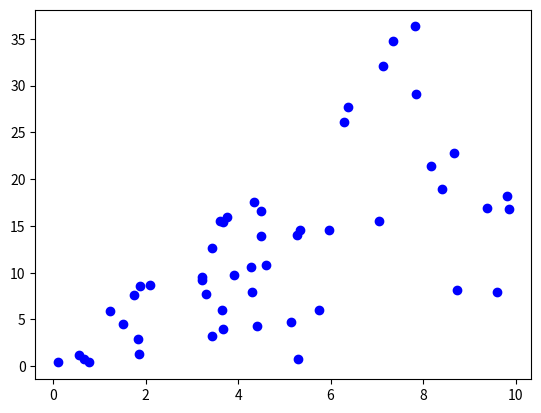

Reproduce this figure in Python.
import numpy as np
import matplotlib.pyplot as plt

# Data set
# input
# input data, features
# H(x) -> input data : x1 -> xn
x_train = [ np.random.rand() * 10 for _ in range(50) ]
y_train = [ val * np.random.rand() * 5 for val in x_train]

# BGC (Batch Gradient Descent) 배치하강법을 이용하여 Linear Regression 적용


plt.scatter(x_train,y_train, color = "blue")
plt.show()
# output
# label
# H(x1) -> H(x2) 